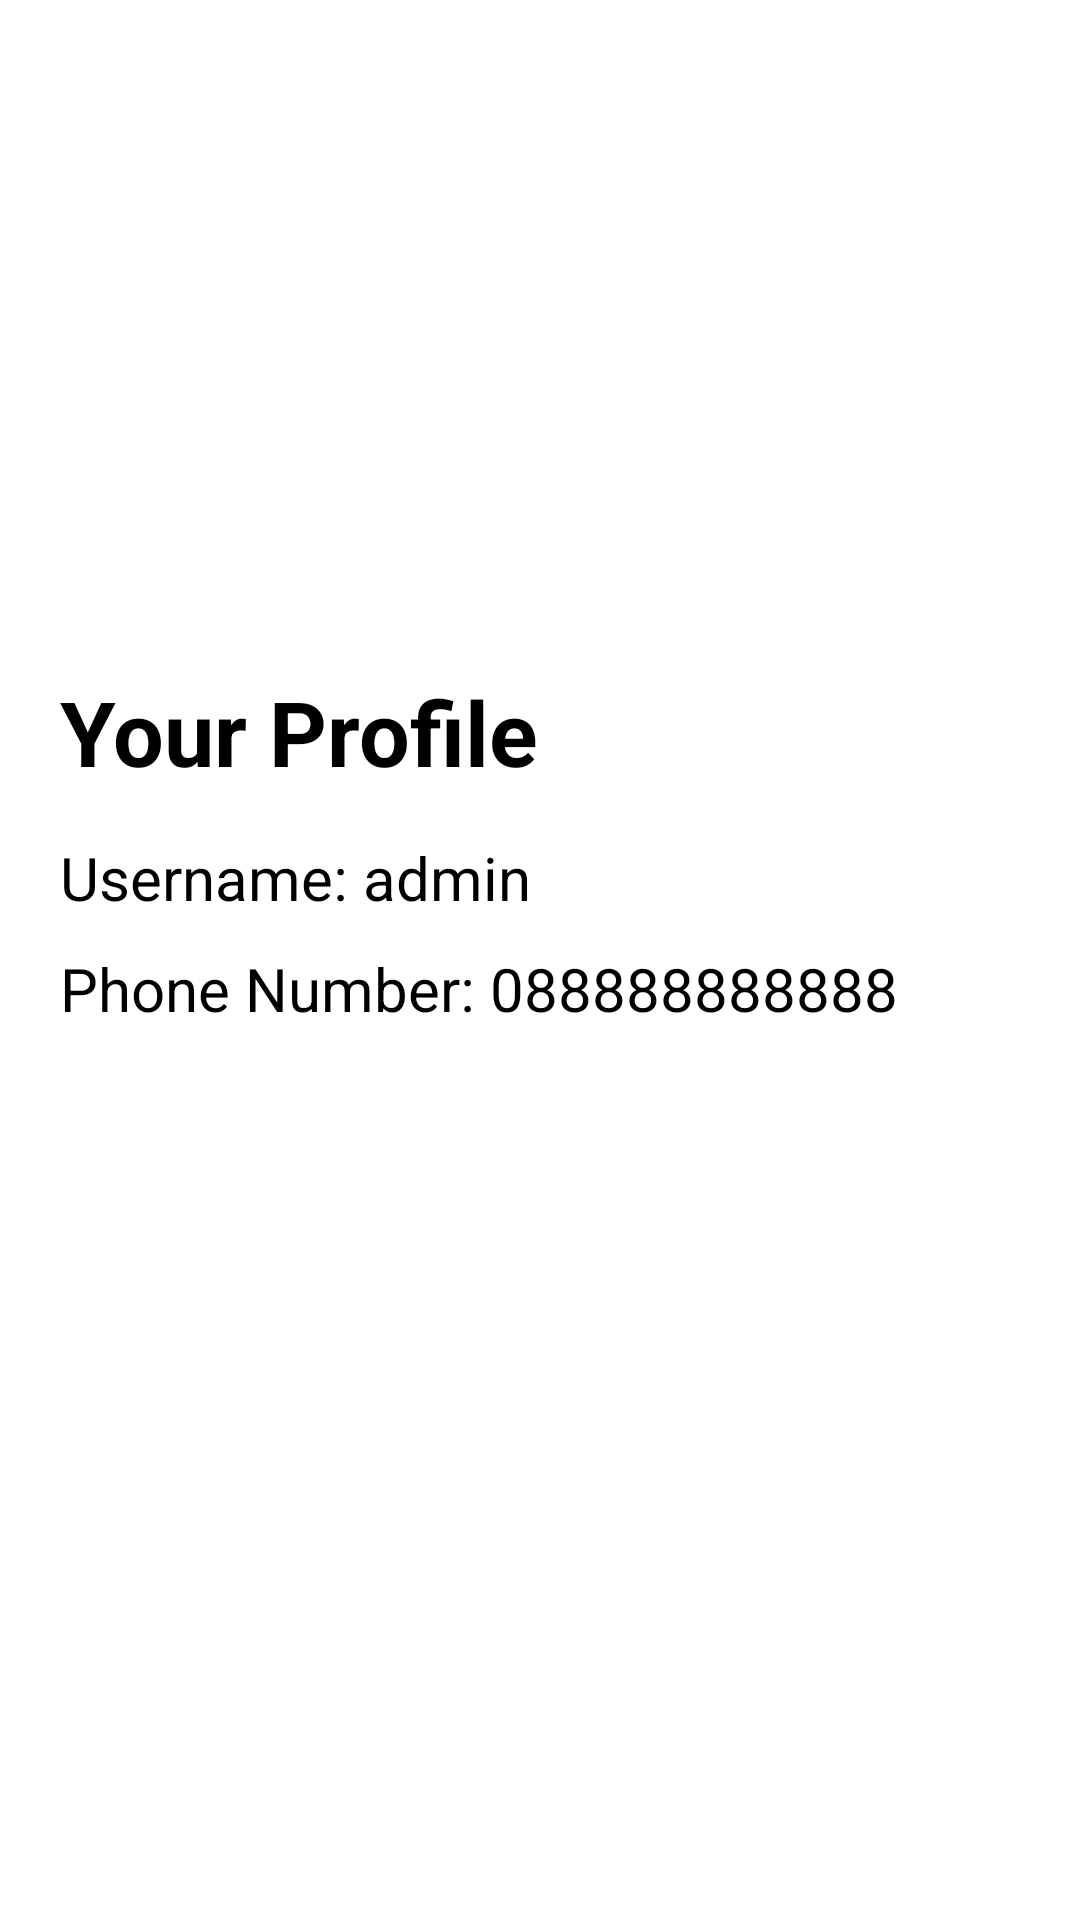

The Android layout XML behind this screen, and the referenced resources:
<!-- AndroidManifest.xml: application theme Theme.JolyCat -->
<!-- res/layout/activity_profile.xml -->
<?xml version="1.0" encoding="utf-8"?>
<LinearLayout xmlns:android="http://schemas.android.com/apk/res/android"
    xmlns:app="http://schemas.android.com/apk/res-auto"
    xmlns:tools="http://schemas.android.com/tools"
    android:layout_width="match_parent"
    android:layout_height="match_parent"
    android:gravity="center"
    android:padding="20dp"
    android:orientation="vertical"
    tools:context=".Profile"
    android:background="@color/white">

    <TextView
        android:layout_width="match_parent"
        android:layout_height="wrap_content"
        android:text="Your Profile"
        android:textSize="30dp"
        android:textColor="@color/black"
        android:textStyle="bold"
        android:layout_marginBottom="15dp"/>

    <TextView
        android:layout_width="match_parent"
        android:layout_height="wrap_content"
        android:text="Username: admin"
        android:textSize="20dp"
        android:textColor="@color/black"
        android:layout_marginBottom="10dp"/>

    <TextView
        android:layout_width="match_parent"
        android:layout_height="wrap_content"
        android:text="Phone Number: 088888888888"
        android:textSize="20dp"
        android:textColor="@color/black"
        android:layout_marginBottom="25dp"/>

    <Button
        android:id="@+id/btnLogout"
        android:layout_width="wrap_content"
        android:layout_height="wrap_content"
        android:background="@drawable/button_settings"
        android:text="Log out"
        android:textColor="@color/white"/>

</LinearLayout>
<!-- resources referenced by this layout -->
<resources>
  <color name="black">#FF000000</color>
  <color name="white">#FFFFFFFF</color>
  <style name="Theme.JolyCat" parent="android:Theme.Material.Light.NoActionBar" />
</resources>
